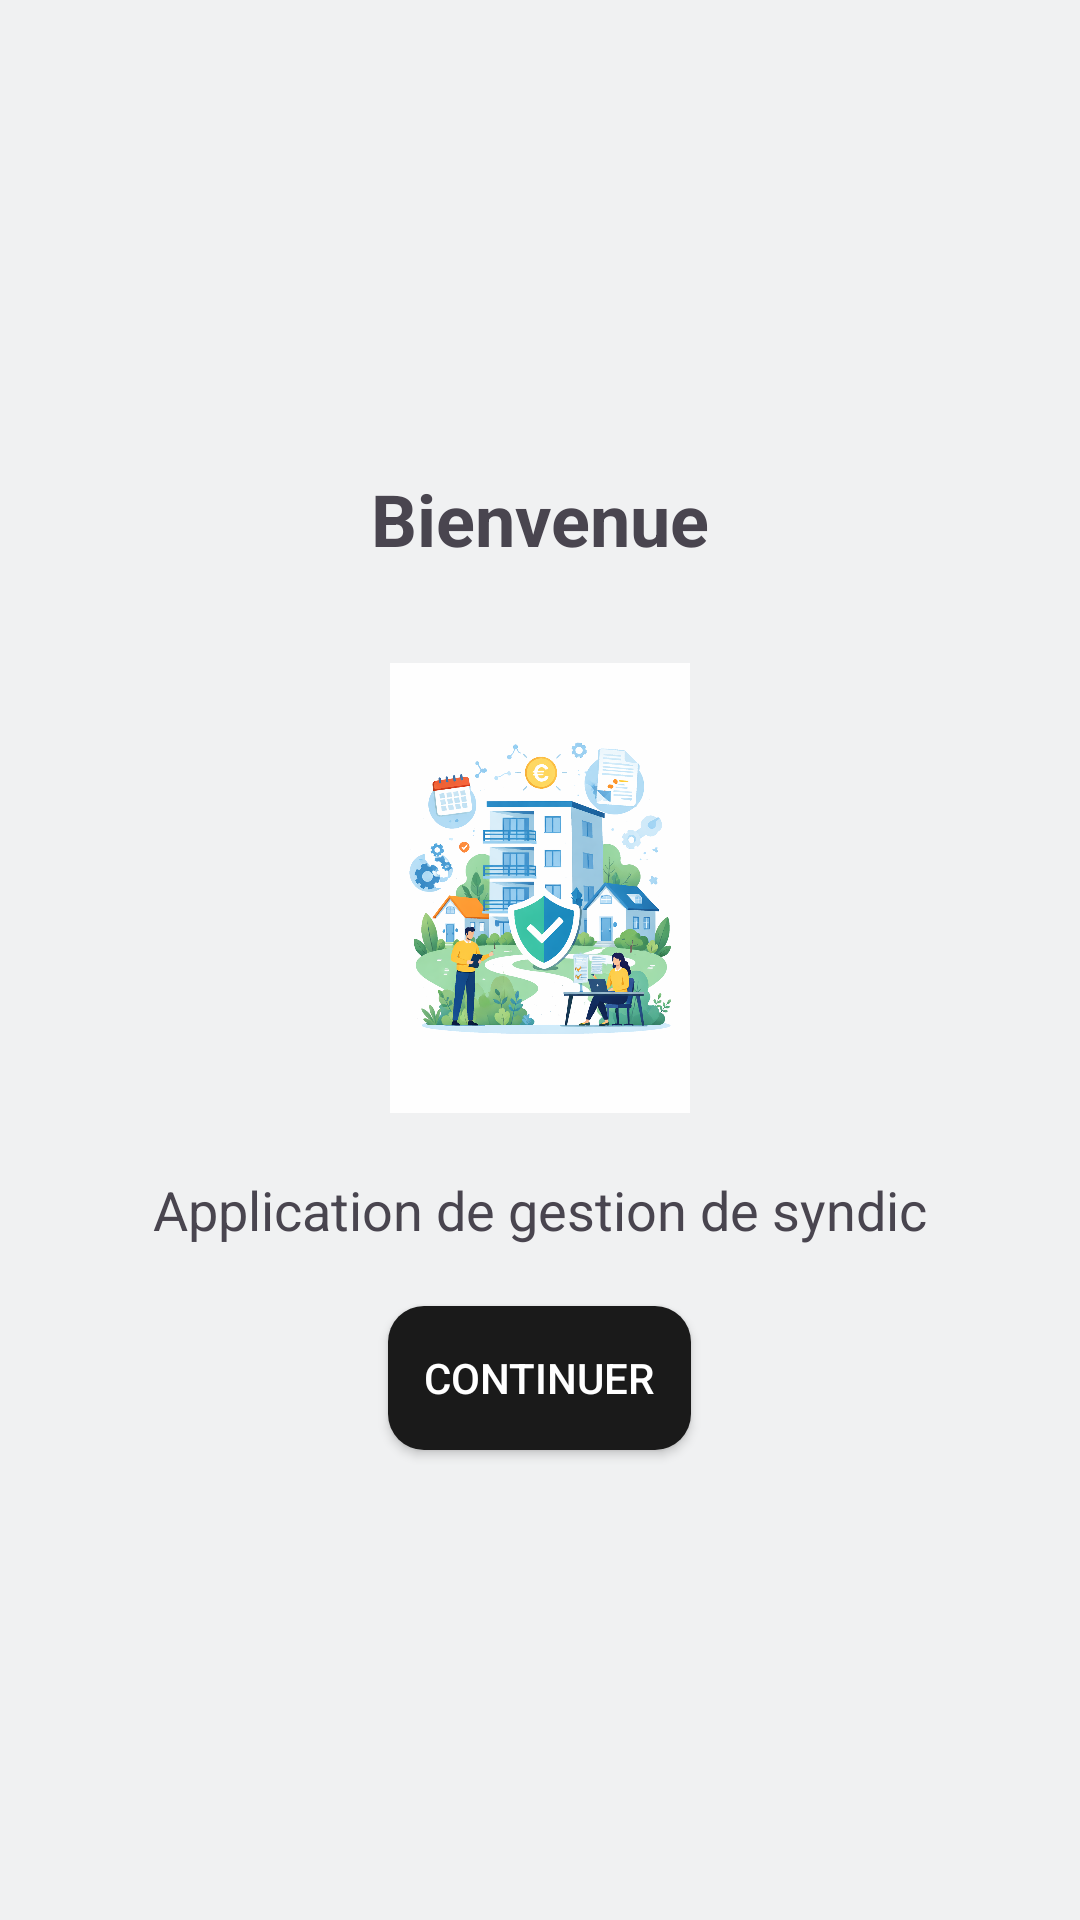

Layout XML and referenced resources for this Android screen:
<!-- AndroidManifest.xml: application theme Theme.MyApplication -->
<!-- res/layout/activity_main.xml -->
<?xml version="1.0" encoding="utf-8"?>
<LinearLayout
    xmlns:android="http://schemas.android.com/apk/res/android"
    xmlns:tools="http://schemas.android.com/tools"
    xmlns:app="http://schemas.android.com/apk/res-auto"
    android:layout_width="match_parent"
    android:layout_height="match_parent"
    android:orientation="vertical"
    android:padding="16dp"
    android:gravity="center"
    tools:context=".MainActivity"
    android:background="?android:attr/colorBackground">
    <TextView
        android:id="@+id/titre"
        android:layout_width="wrap_content"
        android:layout_height="wrap_content"
        android:text="@string/Bienvenue"
        android:textSize="24sp"
        android:textStyle="bold"
        android:layout_marginBottom="32dp"/>
    <ImageView
        android:id="@+id/imageApp"
        android:layout_width="150dp"
        android:layout_height="150dp"
        android:layout_marginBottom="20dp"
        android:contentDescription="Logo"
        android:src="@drawable/image_app"/>
    <TextView
        android:id="@+id/description"
        android:layout_width="wrap_content"
        android:layout_height="wrap_content"
        android:text="@string/my_app_name"
        android:layout_marginBottom="20dp"
        android:textSize="18sp" />
    <Button
        android:id="@+id/btnContinuer"
        android:layout_width="wrap_content"
        android:layout_height="wrap_content"
        android:minHeight="48dp"
        android:padding="12dp"
        android:text="@string/btn_continuer"
        android:background="@drawable/btn_custom"
        android:textColor="@color/secondary" />


</LinearLayout>
<!-- resources referenced by this layout -->
<resources>
  <color name="secondary">#ffffff</color>
  <!-- drawable btn_custom (drawable) -->
  <?xml version="1.0" encoding="utf-8"?>
  <selector xmlns:android="http://schemas.android.com/apk/res/android">
      <item>
          <shape android:shape="rectangle">
              <solid android:color="@color/primary"/>
              <corners android:radius="12dp"/>
              <padding
                  android:left="16dp"
                  android:right="12dp"
                  android:top="16dp"
                  android:bottom="12dp"
                  />
          </shape>
      </item>
  </selector>
  <!-- drawable image_app: png bitmap (drawable, 821833 bytes) -->
  <string name="Bienvenue">Bienvenue</string>
  <string name="btn_continuer">Continuer</string>
  <string name="my_app_name">Application de gestion de syndic</string>
  <style name="Theme.MyApplication" parent="Base.Theme.MyApplication" />
  <color name="primary">#1a1a1a</color>
  <style name="Base.Theme.MyApplication" parent="Theme.Material3.DayNight.NoActionBar">
          
          
          <item name="colorPrimary">@color/primary</item>
          <item name="colorSecondary">@color/secondary</item>
          <item name="android:colorBackground">@color/light</item>
      </style>
  <color name="light">#f0f1f2</color>
</resources>
